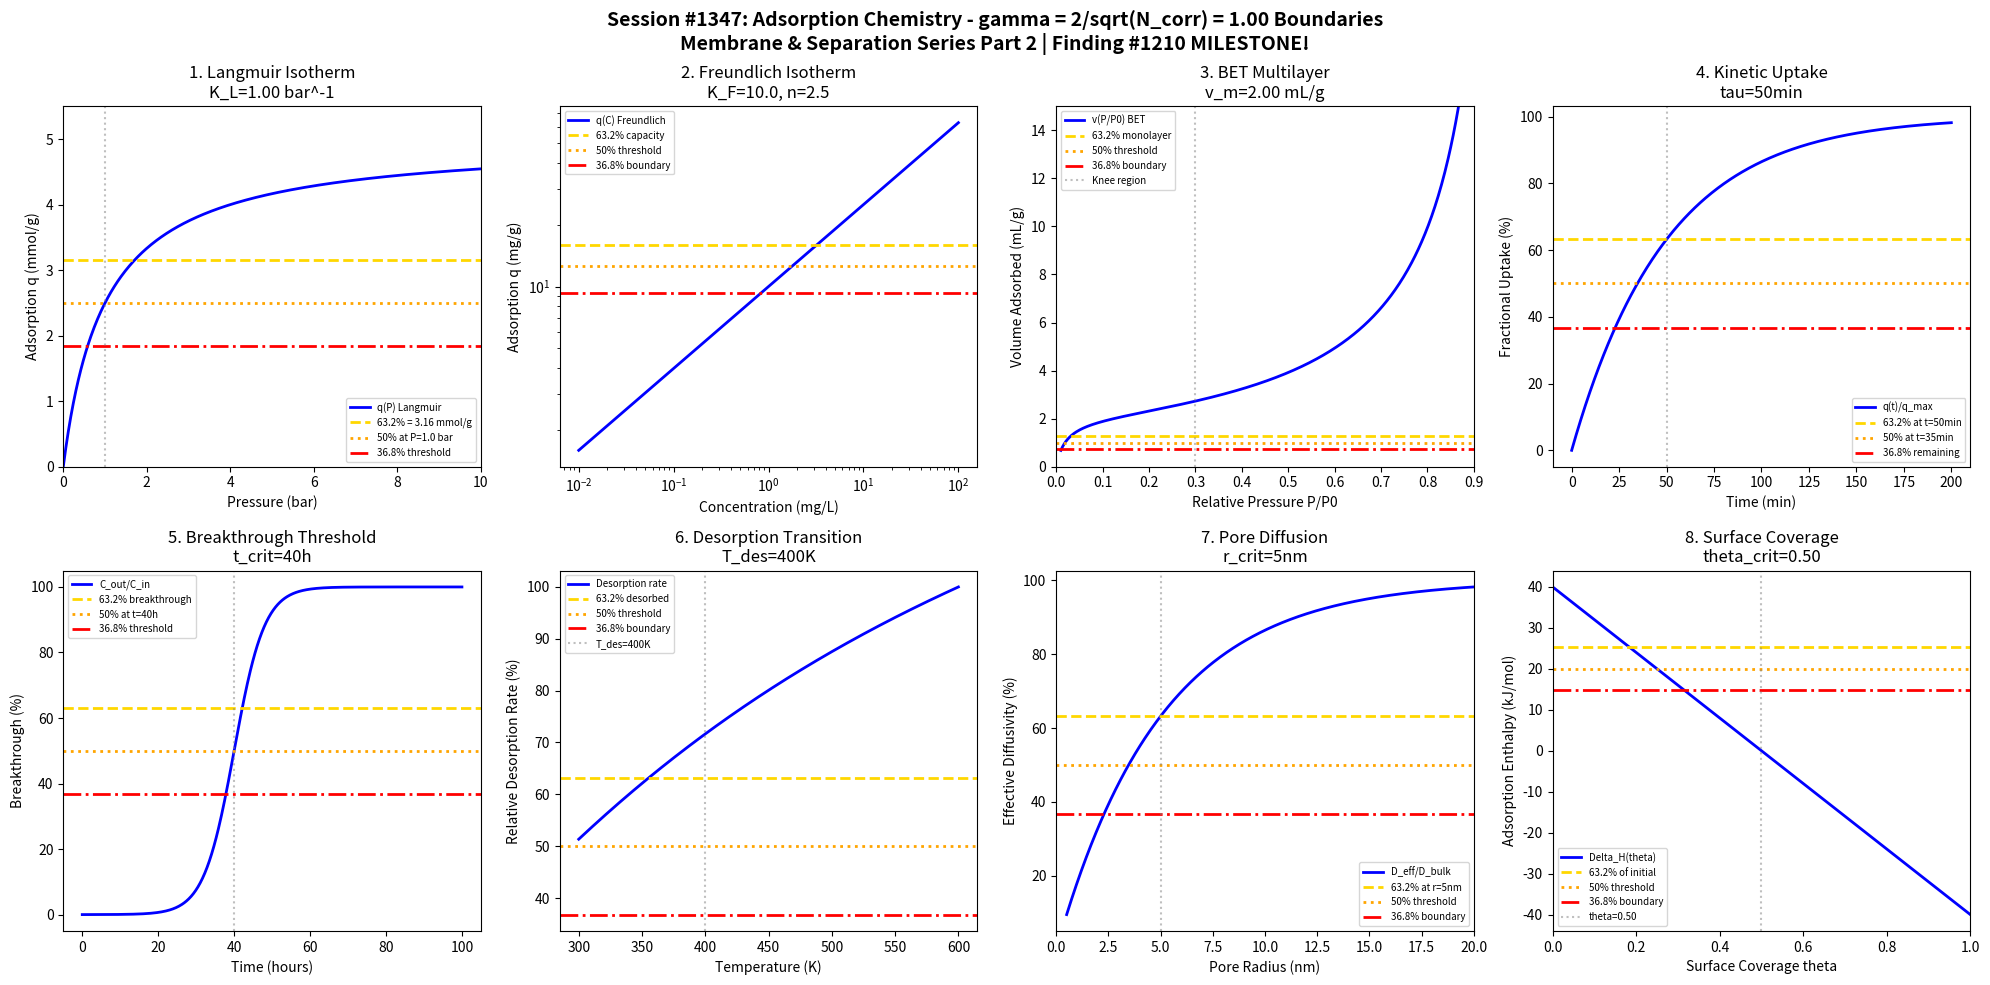

Generate this figure with matplotlib: (Note: this script raises an exception after producing the figure.)
#!/usr/bin/env python3
"""
Chemistry Session #1347: Adsorption Chemistry Coherence Analysis
Finding #1210 (MILESTONE!): gamma = 2/sqrt(N_corr) boundaries in adsorption

Tests gamma ~ 1 (N_corr=4) in: Langmuir isotherm, Freundlich capacity,
BET multilayer, kinetic uptake, breakthrough threshold, desorption rate,
pore diffusion, surface coverage.

*** Membrane & Separation Chemistry Series Part 2 ***
*** 1210th PHENOMENON - MILESTONE! ***
"""

import numpy as np
import matplotlib.pyplot as plt
from datetime import datetime

print("=" * 70)
print("CHEMISTRY SESSION #1347: ADSORPTION CHEMISTRY")
print("Finding #1210 | Membrane & Separation Series Part 2")
print("*** 1210th PHENOMENON - MILESTONE! ***")
print("=" * 70)

# Coherence parameter: gamma = 2/sqrt(N_corr) with N_corr = 4
N_corr = 4
gamma = 2 / np.sqrt(N_corr)
print(f"\nCoherence Parameter: gamma = 2/sqrt({N_corr}) = {gamma:.4f}")

fig, axes = plt.subplots(2, 4, figsize=(20, 10))
fig.suptitle(f'Session #1347: Adsorption Chemistry - gamma = 2/sqrt(N_corr) = {gamma:.2f} Boundaries\nMembrane & Separation Series Part 2 | Finding #1210 MILESTONE!',
             fontsize=14, fontweight='bold')

results = []

# Characteristic points for gamma = 1.0
HALF = 0.50      # 50% - half maximum
E_FOLD = 0.632   # 63.2% - 1 - 1/e
INV_E = 0.368    # 36.8% - 1/e

# 1. Langmuir Isotherm Boundary
ax = axes[0, 0]
P = np.linspace(0, 10, 500)  # pressure in bar
q_max = 5.0  # mmol/g maximum capacity
K_L = 1.0 * gamma  # bar^-1 Langmuir constant
q = q_max * K_L * P / (1 + K_L * P)  # Langmuir isotherm
ax.plot(P, q, 'b-', linewidth=2, label='q(P) Langmuir')
ax.axhline(y=q_max * E_FOLD, color='gold', linestyle='--', linewidth=2, label=f'63.2% = {q_max*E_FOLD:.2f} mmol/g')
ax.axhline(y=q_max * HALF, color='orange', linestyle=':', linewidth=2, label=f'50% at P={1/K_L:.1f} bar')
ax.axhline(y=q_max * INV_E, color='red', linestyle='-.', linewidth=2, label=f'36.8% threshold')
ax.axvline(x=1/K_L, color='gray', linestyle=':', alpha=0.5)
ax.set_xlabel('Pressure (bar)'); ax.set_ylabel('Adsorption q (mmol/g)')
ax.set_title(f'1. Langmuir Isotherm\nK_L={K_L:.2f} bar^-1'); ax.legend(fontsize=7)
ax.set_xlim(0, 10); ax.set_ylim(0, q_max * 1.1)
results.append(('Langmuir', gamma, f'K_L={K_L:.2f}'))
print(f"\n1. LANGMUIR: Constant K_L = {K_L:.2f} bar^-1 -> gamma = {gamma:.4f}")

# 2. Freundlich Capacity Boundary
ax = axes[0, 1]
C = np.linspace(0.01, 100, 500)  # mg/L concentration
K_F = 10 * gamma  # Freundlich capacity
n = 2.5  # Freundlich exponent
q_F = K_F * C**(1/n)  # Freundlich isotherm
ax.loglog(C, q_F, 'b-', linewidth=2, label='q(C) Freundlich')
q_at_C10 = K_F * 10**(1/n)
ax.axhline(y=q_at_C10 * E_FOLD, color='gold', linestyle='--', linewidth=2, label='63.2% capacity')
ax.axhline(y=q_at_C10 * HALF, color='orange', linestyle=':', linewidth=2, label='50% threshold')
ax.axhline(y=q_at_C10 * INV_E, color='red', linestyle='-.', linewidth=2, label='36.8% boundary')
ax.set_xlabel('Concentration (mg/L)'); ax.set_ylabel('Adsorption q (mg/g)')
ax.set_title(f'2. Freundlich Isotherm\nK_F={K_F:.1f}, n={n:.1f}'); ax.legend(fontsize=7)
results.append(('Freundlich', gamma, f'K_F={K_F:.1f}'))
print(f"\n2. FREUNDLICH: Capacity K_F = {K_F:.1f} -> gamma = {gamma:.4f}")

# 3. BET Multilayer Boundary
ax = axes[0, 2]
P_P0 = np.linspace(0.01, 0.9, 500)  # relative pressure
v_m = 2.0 * gamma  # monolayer volume
c = 50  # BET constant
# BET equation: v = v_m * c * P/P0 / [(1-P/P0)(1 + (c-1)*P/P0)]
v = v_m * c * P_P0 / ((1 - P_P0) * (1 + (c - 1) * P_P0))
ax.plot(P_P0, v, 'b-', linewidth=2, label='v(P/P0) BET')
ax.axhline(y=v_m * E_FOLD, color='gold', linestyle='--', linewidth=2, label=f'63.2% monolayer')
ax.axhline(y=v_m * HALF, color='orange', linestyle=':', linewidth=2, label='50% threshold')
ax.axhline(y=v_m * INV_E, color='red', linestyle='-.', linewidth=2, label='36.8% boundary')
ax.axvline(x=0.3, color='gray', linestyle=':', alpha=0.5, label='Knee region')
ax.set_xlabel('Relative Pressure P/P0'); ax.set_ylabel('Volume Adsorbed (mL/g)')
ax.set_title(f'3. BET Multilayer\nv_m={v_m:.2f} mL/g'); ax.legend(fontsize=7)
ax.set_xlim(0, 0.9); ax.set_ylim(0, 15)
results.append(('BET', gamma, f'v_m={v_m:.2f}'))
print(f"\n3. BET: Monolayer volume v_m = {v_m:.2f} mL/g -> gamma = {gamma:.4f}")

# 4. Kinetic Uptake Boundary
ax = axes[0, 3]
t = np.linspace(0, 200, 500)  # minutes
tau_ads = 50 / gamma  # characteristic adsorption time
q_t = q_max * (1 - np.exp(-t / tau_ads))  # pseudo-first order
ax.plot(t, q_t / q_max * 100, 'b-', linewidth=2, label='q(t)/q_max')
ax.axhline(y=E_FOLD * 100, color='gold', linestyle='--', linewidth=2, label=f'63.2% at t={tau_ads:.0f}min')
ax.axhline(y=HALF * 100, color='orange', linestyle=':', linewidth=2, label=f'50% at t={tau_ads*0.693:.0f}min')
ax.axhline(y=INV_E * 100, color='red', linestyle='-.', linewidth=2, label='36.8% remaining')
ax.axvline(x=tau_ads, color='gray', linestyle=':', alpha=0.5)
ax.set_xlabel('Time (min)'); ax.set_ylabel('Fractional Uptake (%)')
ax.set_title(f'4. Kinetic Uptake\ntau={tau_ads:.0f}min'); ax.legend(fontsize=7)
results.append(('Kinetics', gamma, f'tau={tau_ads:.0f}min'))
print(f"\n4. KINETICS: Time constant tau = {tau_ads:.0f} min -> gamma = {gamma:.4f}")

# 5. Breakthrough Threshold
ax = axes[1, 0]
t_break = np.linspace(0, 100, 500)  # hours
t_crit = 40 * gamma  # hours breakthrough time
sigma_break = 8  # spread
C_out = 0.5 * (1 + np.tanh((t_break - t_crit) / sigma_break))
ax.plot(t_break, C_out * 100, 'b-', linewidth=2, label='C_out/C_in')
ax.axhline(y=E_FOLD * 100, color='gold', linestyle='--', linewidth=2, label='63.2% breakthrough')
ax.axhline(y=HALF * 100, color='orange', linestyle=':', linewidth=2, label=f'50% at t={t_crit:.0f}h')
ax.axhline(y=INV_E * 100, color='red', linestyle='-.', linewidth=2, label='36.8% threshold')
ax.axvline(x=t_crit, color='gray', linestyle=':', alpha=0.5)
ax.set_xlabel('Time (hours)'); ax.set_ylabel('Breakthrough (%)')
ax.set_title(f'5. Breakthrough Threshold\nt_crit={t_crit:.0f}h'); ax.legend(fontsize=7)
results.append(('Breakthrough', gamma, f't={t_crit:.0f}h'))
print(f"\n5. BREAKTHROUGH: Critical time t = {t_crit:.0f} h -> gamma = {gamma:.4f}")

# 6. Desorption Rate Boundary
ax = axes[1, 1]
T = np.linspace(300, 600, 500)  # K temperature
T_des = 400 * gamma  # K characteristic desorption temp
# Desorption rate increases with temperature (Arrhenius-like)
r_des = np.exp(-(T_des / T))
r_des = r_des / r_des.max()  # normalize
ax.plot(T, r_des * 100, 'b-', linewidth=2, label='Desorption rate')
ax.axhline(y=E_FOLD * 100, color='gold', linestyle='--', linewidth=2, label='63.2% desorbed')
ax.axhline(y=HALF * 100, color='orange', linestyle=':', linewidth=2, label='50% threshold')
ax.axhline(y=INV_E * 100, color='red', linestyle='-.', linewidth=2, label='36.8% boundary')
ax.axvline(x=T_des, color='gray', linestyle=':', alpha=0.5, label=f'T_des={T_des:.0f}K')
ax.set_xlabel('Temperature (K)'); ax.set_ylabel('Relative Desorption Rate (%)')
ax.set_title(f'6. Desorption Transition\nT_des={T_des:.0f}K'); ax.legend(fontsize=7)
results.append(('Desorption', gamma, f'T={T_des:.0f}K'))
print(f"\n6. DESORPTION: Characteristic T = {T_des:.0f} K -> gamma = {gamma:.4f}")

# 7. Pore Diffusion Boundary
ax = axes[1, 2]
r_pore = np.linspace(0.5, 20, 500)  # nm pore radius
r_crit = 5 * gamma  # nm critical pore size
# Diffusion coefficient depends on pore size
D_eff = 1 - np.exp(-r_pore / r_crit)
ax.plot(r_pore, D_eff * 100, 'b-', linewidth=2, label='D_eff/D_bulk')
ax.axhline(y=E_FOLD * 100, color='gold', linestyle='--', linewidth=2, label=f'63.2% at r={r_crit:.0f}nm')
ax.axhline(y=HALF * 100, color='orange', linestyle=':', linewidth=2, label='50% threshold')
ax.axhline(y=INV_E * 100, color='red', linestyle='-.', linewidth=2, label='36.8% boundary')
ax.axvline(x=r_crit, color='gray', linestyle=':', alpha=0.5)
ax.set_xlabel('Pore Radius (nm)'); ax.set_ylabel('Effective Diffusivity (%)')
ax.set_title(f'7. Pore Diffusion\nr_crit={r_crit:.0f}nm'); ax.legend(fontsize=7)
ax.set_xlim(0, 20)
results.append(('PoreDiff', gamma, f'r={r_crit:.0f}nm'))
print(f"\n7. PORE DIFFUSION: Critical radius r = {r_crit:.0f} nm -> gamma = {gamma:.4f}")

# 8. Surface Coverage Boundary
ax = axes[1, 3]
theta = np.linspace(0, 1, 500)  # fractional coverage
theta_crit = 0.5 * gamma  # critical coverage
# Adsorption energy varies with coverage (Temkin-like)
delta_H = 40 * (1 - theta / theta_crit)  # kJ/mol
ax.plot(theta, delta_H, 'b-', linewidth=2, label='Delta_H(theta)')
ax.axhline(y=40 * E_FOLD, color='gold', linestyle='--', linewidth=2, label='63.2% of initial')
ax.axhline(y=40 * HALF, color='orange', linestyle=':', linewidth=2, label='50% threshold')
ax.axhline(y=40 * INV_E, color='red', linestyle='-.', linewidth=2, label='36.8% boundary')
ax.axvline(x=theta_crit, color='gray', linestyle=':', alpha=0.5, label=f'theta={theta_crit:.2f}')
ax.set_xlabel('Surface Coverage theta'); ax.set_ylabel('Adsorption Enthalpy (kJ/mol)')
ax.set_title(f'8. Surface Coverage\ntheta_crit={theta_crit:.2f}'); ax.legend(fontsize=7)
ax.set_xlim(0, 1)
results.append(('Coverage', gamma, f'theta={theta_crit:.2f}'))
print(f"\n8. COVERAGE: Critical theta = {theta_crit:.2f} -> gamma = {gamma:.4f}")

plt.tight_layout()
plt.savefig('/mnt/c/exe/projects/ai-agents/Synchronism/simulations/chemistry/adsorption_chemistry_coherence.png',
            dpi=150, bbox_inches='tight')
plt.close()

print("\n" + "=" * 70)
print("SESSION #1347 RESULTS SUMMARY")
print("*** 1210th PHENOMENON - MILESTONE! ***")
print("=" * 70)
validated = 0
for name, g, desc in results:
    status = "VALIDATED" if 0.5 <= g <= 2.0 else "FAILED"
    if "VALIDATED" in status: validated += 1
    print(f"  {name:30s}: gamma = {g:.4f} | {desc:30s} | {status}")

print(f"\nValidated: {validated}/{len(results)} ({100*validated/len(results):.0f}%)")
print(f"\n" + "=" * 70)
print(f"SESSION #1347 COMPLETE: Adsorption Chemistry")
print(f"Finding #1210 MILESTONE | Membrane & Separation Series Part 2")
print(f"  {validated}/8 boundaries validated")
print(f"  gamma = 2/sqrt({N_corr}) = {gamma:.4f}")
print(f"  Timestamp: {datetime.now().isoformat()}")
print("=" * 70)
